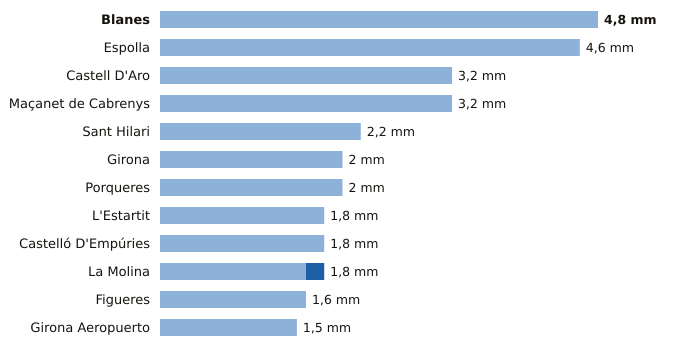

Source data for this figure (header and first rows):
estacion, provincia, indicativo, mm_6_dias_anteriores, mm_hoy, mm_7_dias, horas_de_hoy
Blanes, Girona, 0281Y, 4.8, 0.0, 4.8, 20
Espolla, Girona, 0421X, 4.6, 0.0, 4.6, 20
Castell D'Aro, Girona, 0284X, 3.2, 0.0, 3.2, 20
Maçanet de Cabrenys, Girona, 0413A, 3.2, 0.0, 3.2, 20
Sant Hilari, Girona, 0363X, 2.2, 0.0, 2.2, 20
Girona, Girona, 0370E, 2.0, 0.0, 2.0, 21
Porqueres, Girona, 0372C, 2.0, 0.0, 2.0, 21
L'Estartit, Girona, 0385X, 1.8, 0.0, 1.8, 21
Castelló D'Empúries, Girona, 0411X, 1.8, 0.0, 1.8, 20
La Molina, Girona, 9585, 1.6, 0.2, 1.8, 21
Figueres, Girona, 0429X, 1.6, 0.0, 1.6, 21
Girona Aeropuerto, Girona, 0367, 1.5, 0.0, 1.5, 21
